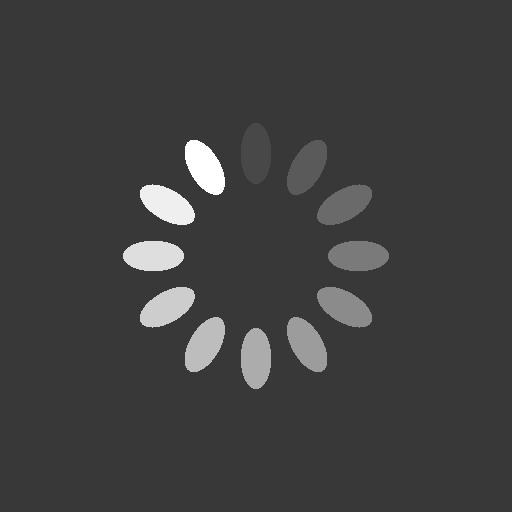
t = 0.00 s
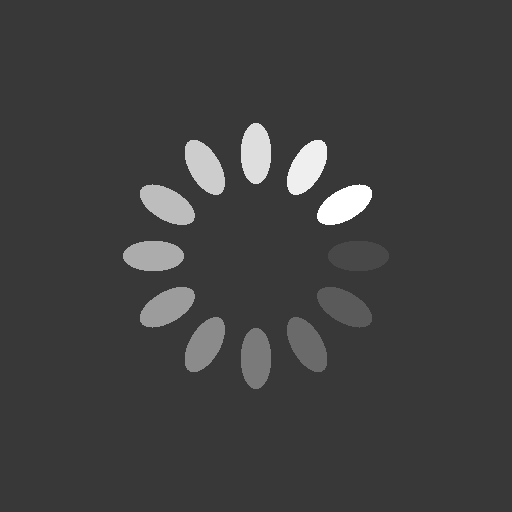
t = 0.25 s
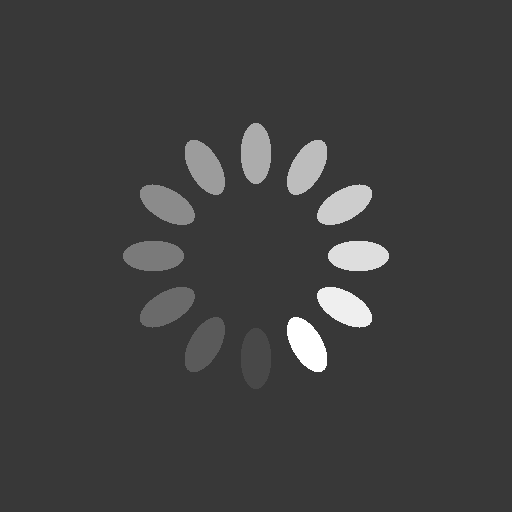
t = 0.50 s
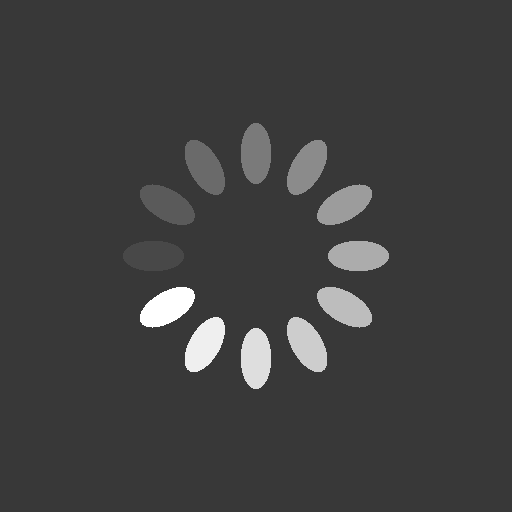
t = 0.75 s

The animated SVG that drew these frames (rendered in a browser with its animation timeline set to each time). Animation: 12 SMIL elements (animate=12); one cycle of 1.00 s, repeats indefinitely.

<?xml version="1.0" encoding="utf-8"?>
<svg xmlns="http://www.w3.org/2000/svg" xmlns:xlink="http://www.w3.org/1999/xlink" style="margin: auto; background: rgb(56, 56, 56); display: block; shape-rendering: crispedges;" width="200px" height="200px" viewBox="0 0 100 100" preserveAspectRatio="xMidYMid">
<g transform="rotate(0 50 50)">
  <rect x="47" y="24" rx="3" ry="6" width="6" height="12" fill="#ffffff">
    <animate attributeName="opacity" values="1;0" keyTimes="0;1" dur="1s" begin="-0.9166666666666666s" repeatCount="indefinite"></animate>
  </rect>
</g><g transform="rotate(30 50 50)">
  <rect x="47" y="24" rx="3" ry="6" width="6" height="12" fill="#ffffff">
    <animate attributeName="opacity" values="1;0" keyTimes="0;1" dur="1s" begin="-0.8333333333333334s" repeatCount="indefinite"></animate>
  </rect>
</g><g transform="rotate(60 50 50)">
  <rect x="47" y="24" rx="3" ry="6" width="6" height="12" fill="#ffffff">
    <animate attributeName="opacity" values="1;0" keyTimes="0;1" dur="1s" begin="-0.75s" repeatCount="indefinite"></animate>
  </rect>
</g><g transform="rotate(90 50 50)">
  <rect x="47" y="24" rx="3" ry="6" width="6" height="12" fill="#ffffff">
    <animate attributeName="opacity" values="1;0" keyTimes="0;1" dur="1s" begin="-0.6666666666666666s" repeatCount="indefinite"></animate>
  </rect>
</g><g transform="rotate(120 50 50)">
  <rect x="47" y="24" rx="3" ry="6" width="6" height="12" fill="#ffffff">
    <animate attributeName="opacity" values="1;0" keyTimes="0;1" dur="1s" begin="-0.5833333333333334s" repeatCount="indefinite"></animate>
  </rect>
</g><g transform="rotate(150 50 50)">
  <rect x="47" y="24" rx="3" ry="6" width="6" height="12" fill="#ffffff">
    <animate attributeName="opacity" values="1;0" keyTimes="0;1" dur="1s" begin="-0.5s" repeatCount="indefinite"></animate>
  </rect>
</g><g transform="rotate(180 50 50)">
  <rect x="47" y="24" rx="3" ry="6" width="6" height="12" fill="#ffffff">
    <animate attributeName="opacity" values="1;0" keyTimes="0;1" dur="1s" begin="-0.4166666666666667s" repeatCount="indefinite"></animate>
  </rect>
</g><g transform="rotate(210 50 50)">
  <rect x="47" y="24" rx="3" ry="6" width="6" height="12" fill="#ffffff">
    <animate attributeName="opacity" values="1;0" keyTimes="0;1" dur="1s" begin="-0.3333333333333333s" repeatCount="indefinite"></animate>
  </rect>
</g><g transform="rotate(240 50 50)">
  <rect x="47" y="24" rx="3" ry="6" width="6" height="12" fill="#ffffff">
    <animate attributeName="opacity" values="1;0" keyTimes="0;1" dur="1s" begin="-0.25s" repeatCount="indefinite"></animate>
  </rect>
</g><g transform="rotate(270 50 50)">
  <rect x="47" y="24" rx="3" ry="6" width="6" height="12" fill="#ffffff">
    <animate attributeName="opacity" values="1;0" keyTimes="0;1" dur="1s" begin="-0.16666666666666666s" repeatCount="indefinite"></animate>
  </rect>
</g><g transform="rotate(300 50 50)">
  <rect x="47" y="24" rx="3" ry="6" width="6" height="12" fill="#ffffff">
    <animate attributeName="opacity" values="1;0" keyTimes="0;1" dur="1s" begin="-0.08333333333333333s" repeatCount="indefinite"></animate>
  </rect>
</g><g transform="rotate(330 50 50)">
  <rect x="47" y="24" rx="3" ry="6" width="6" height="12" fill="#ffffff">
    <animate attributeName="opacity" values="1;0" keyTimes="0;1" dur="1s" begin="0s" repeatCount="indefinite"></animate>
  </rect>
</g>
<!-- [ldio] generated by https://loading.io/ --></svg>
